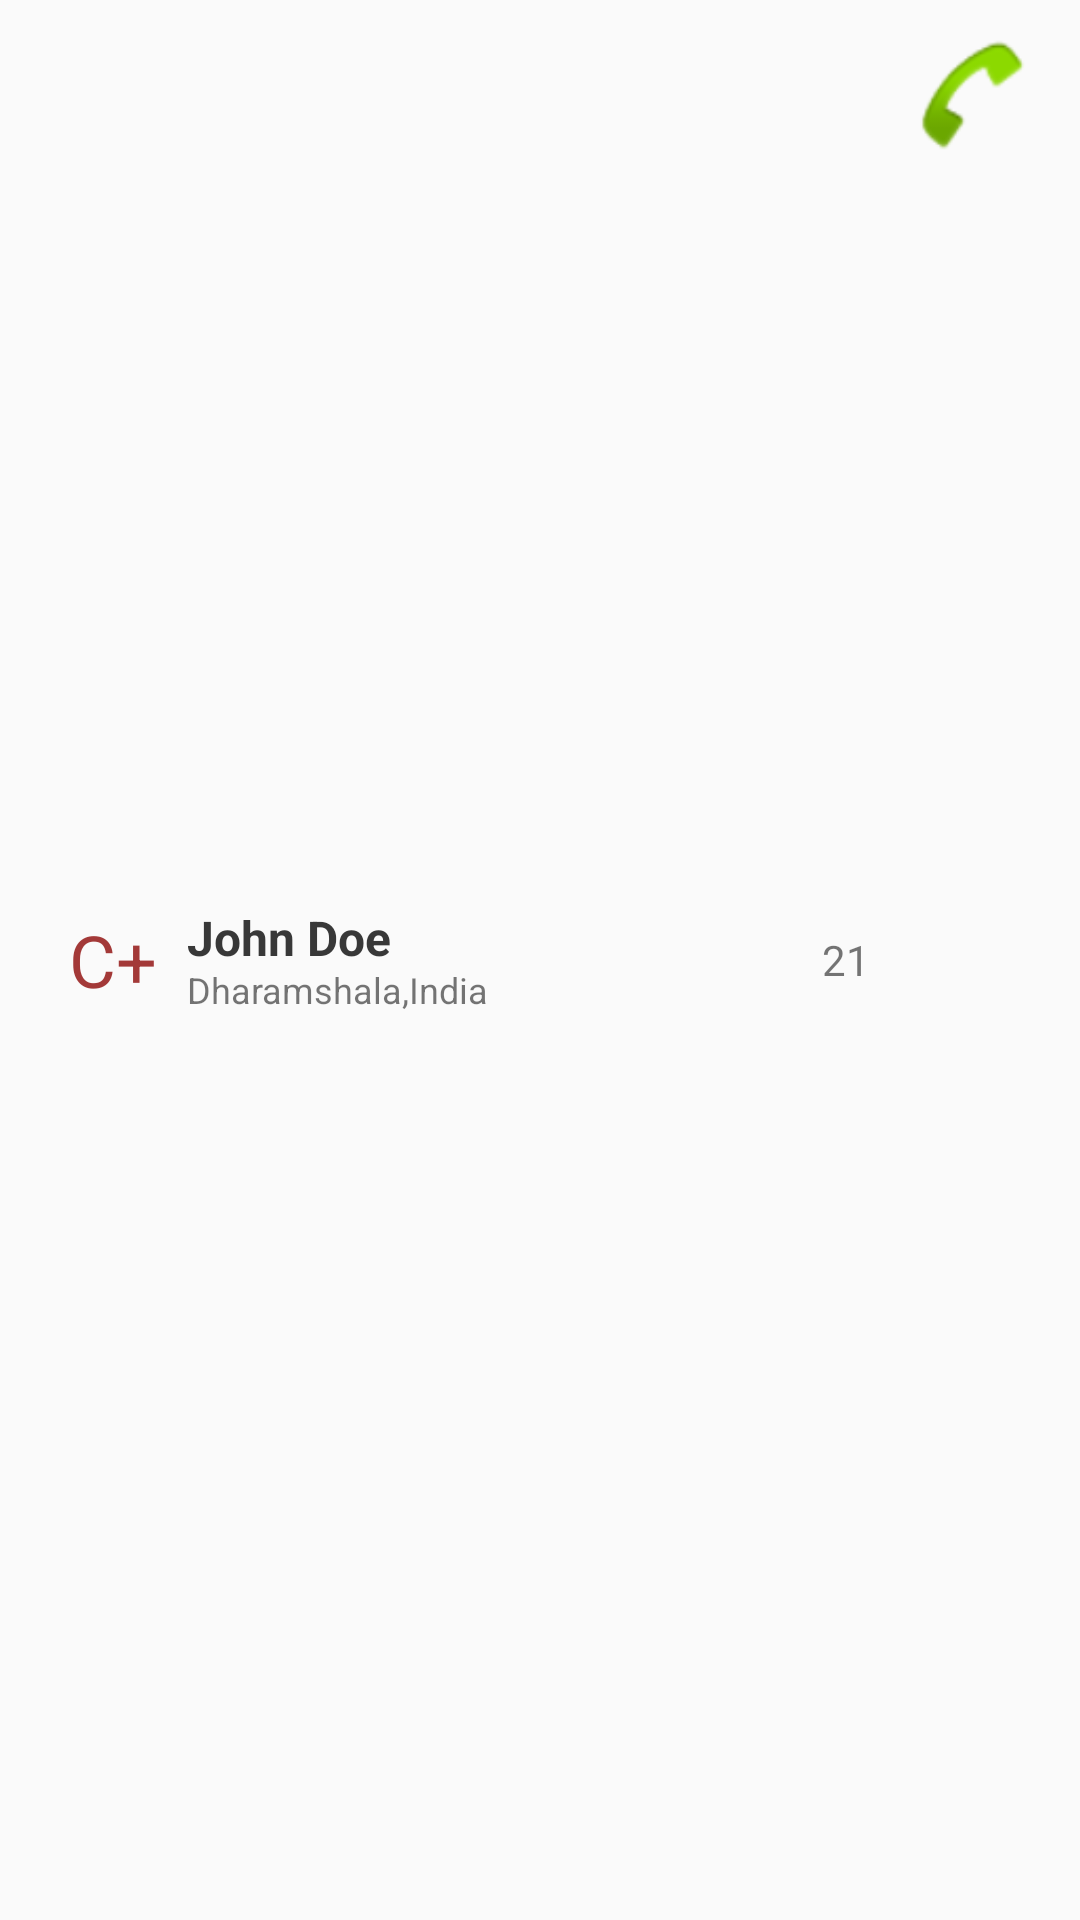

Layout XML and referenced resources for this Android screen:
<!-- AndroidManifest.xml: application theme AppTheme -->
<!-- res/layout/recycler_response_view_item.xml -->
<?xml version="1.0" encoding="utf-8"?>
<RelativeLayout xmlns:android="http://schemas.android.com/apk/res/android"
    xmlns:app="http://schemas.android.com/apk/res-auto"
    xmlns:tools="http://schemas.android.com/tools"
    android:layout_width="match_parent"
    android:layout_height="wrap_content"
    android:background="?android:attr/selectableItemBackground"
    android:clickable="true"
    android:focusable="true"
    android:orientation="vertical"
    android:paddingBottom="@dimen/row_padding_vertical"
    android:paddingLeft="@dimen/activity_horizontal_margin"
    android:paddingRight="@dimen/activity_horizontal_margin"
    android:paddingTop="@dimen/row_padding_vertical">

    <TextView
        android:id="@+id/place"
        android:layout_width="217dp"
        android:layout_height="wrap_content"
        android:layout_alignBottom="@+id/bloodgroup"
        android:layout_alignStart="@+id/name"
        android:padding="3dp"
        android:text="@string/location_hint"
        android:textSize="12sp" />

    <TextView
        android:id="@+id/bloodgroup"
        android:layout_width="wrap_content"
        android:layout_height="wrap_content"

        android:layout_alignParentStart="true"
        android:layout_centerVertical="true"
        android:layout_margin="2dp"
        android:padding="5dp"
        android:text="@string/bloodgroup_hint"
        android:textColor="@color/colorAccent"
        android:textSize="24sp" />

    <TextView
        android:id="@+id/name"
        android:layout_width="150dp"
        android:layout_height="wrap_content"
        android:layout_alignTop="@+id/bloodgroup"
        android:layout_toEndOf="@+id/bloodgroup"
        android:padding="3dp"
        android:text="@string/name_default"
        android:textColor="@color/colorPrimary"
        android:textSize="16dp"
        android:textStyle="bold" />

    <ImageButton
        android:id="@+id/callButton"
        android:layout_width="42dp"
        android:layout_height="44dp"
        android:layout_alignParentEnd="true"
        android:layout_alignParentTop="true"
        android:background="@android:drawable/sym_action_call"
        android:contentDescription="@string/call_button_desc" />

    <TextView
        android:id="@+id/level"
        android:layout_width="28dp"
        android:layout_height="wrap_content"
        android:layout_centerVertical="true"
        android:layout_toStartOf="@+id/callButton"
        android:ems="10"

        android:text="@string/level_default" />

</RelativeLayout>
<!-- resources referenced by this layout -->
<resources>
  <color name="colorAccent">#A33938</color>
  <color name="colorPrimary">#383838</color>
  <dimen name="activity_horizontal_margin">16dp</dimen>
  <dimen name="row_padding_vertical">10dp</dimen>
  <string name="bloodgroup_hint">C+</string>
  <string name="call_button_desc">Press to call</string>
  <string name="level_default">21</string>
  <string name="location_hint">Dharamshala,India</string>
  <string name="name_default">John Doe</string>
  <style name="AppTheme" parent="Theme.AppCompat.Light.DarkActionBar">
          
          <item name="colorPrimary">@color/colorPrimary</item>
          <item name="colorPrimaryDark">@color/colorPrimaryDark</item>
          <item name="colorAccent">@color/colorAccent</item>
          <item name="windowActionBar">false</item>
          <item name="windowNoTitle">true</item>
      </style>
  <color name="colorPrimaryDark">#1C1C1C</color>
</resources>
